Photos from the image-classification dataset "poultry" in the GitHub repository RSatheeshraj/project. Its 4 classes are: coccidiosis, COLI E, IBH, yolk infection.

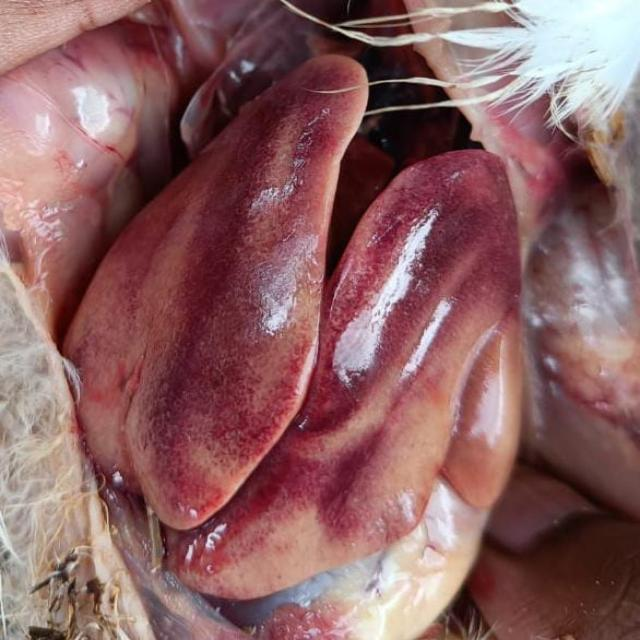
Label: IBH

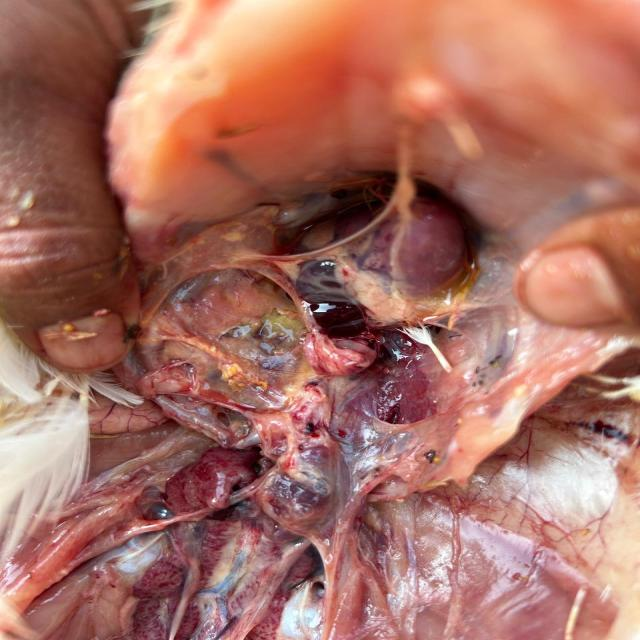
Label: IBH

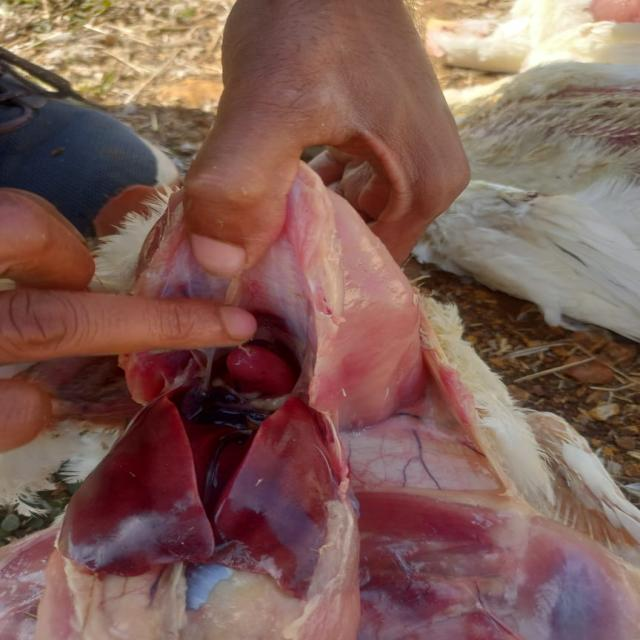
Label: IBH

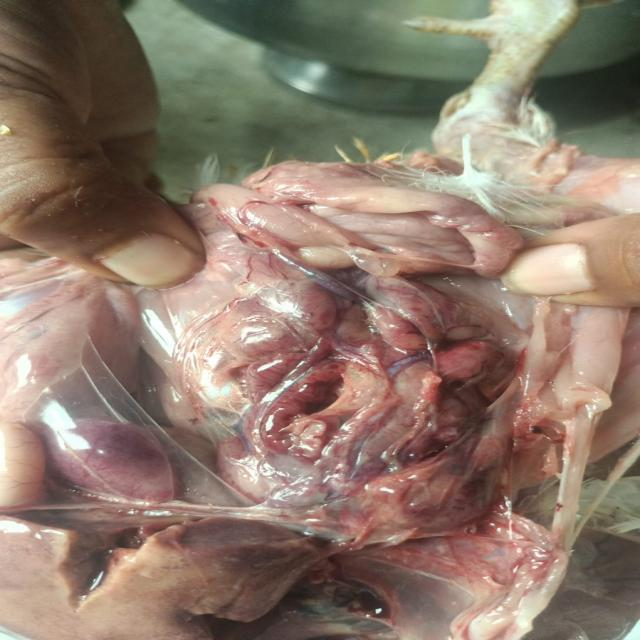
Label: IBH

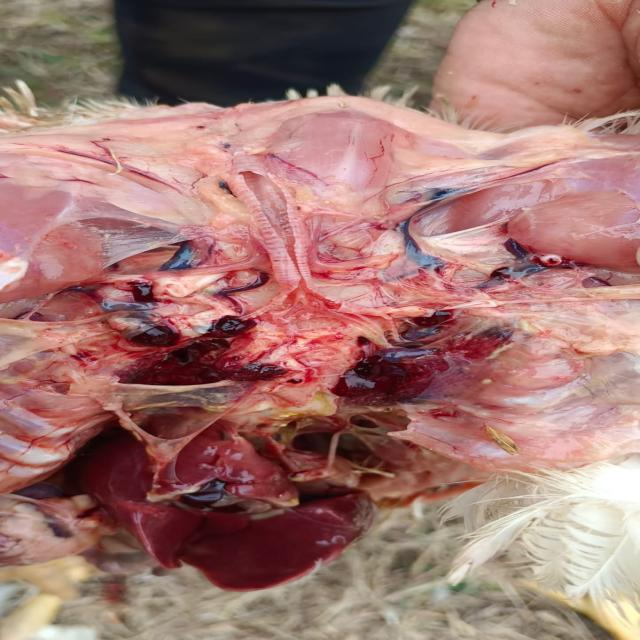
Label: COLI E

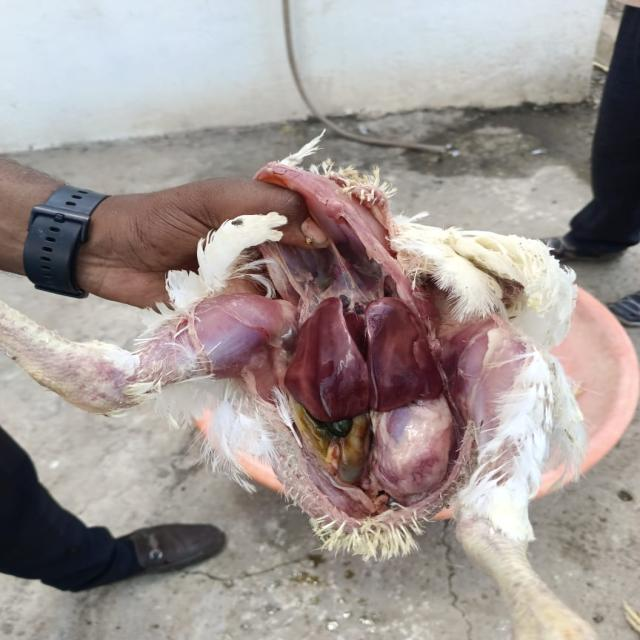
Label: COLI E
